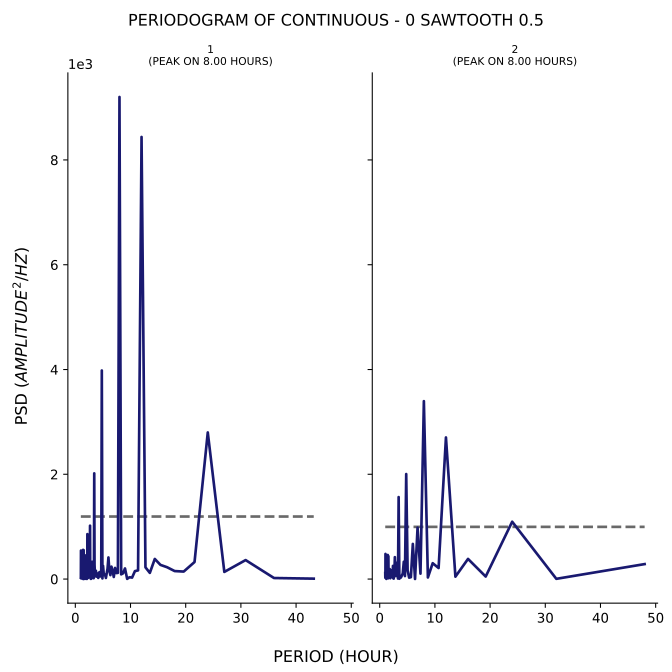

Data behind this chart, as committed beside it:
test, period, psd
1, 43.2, 8.184
1, 36.0, 20.13
1, 30.86, 362.6
1, 27.0, 136.7
1, 24.0, 2799
1, 21.6, 325.4
1, 19.64, 143.3
1, 18.0, 152.9
1, 16.62, 226.7
1, 15.43, 270.7
1, 14.4, 384.1
1, 13.5, 118.3
1, 12.71, 224.5
1, 12.0, 8439
1, 11.37, 166.2
1, 10.8, 151.5
1, 10.29, 28.33
1, 9.818, 34.87
1, 9.391, 4.241
1, 9.0, 202.8
1, 8.64, 108.8
1, 8.308, 90.36
1, 8.0, 9202
1, 7.714, 119
1, 7.448, 114.8
1, 7.2, 212.5
1, 6.968, 40.19
1, 6.75, 160.1
1, 6.545, 237.2
1, 6.353, 75.65
1, 6.171, 157.6
1, 6.0, 412.6
1, 5.838, 200.1
1, 5.684, 107.5
1, 5.538, 21.46
1, 5.4, 88.36
1, 5.268, 74.14
1, 5.143, 106.8
1, 5.023, 252.1
1, 4.909, 12.48
1, 4.8, 3981
1, 4.696, 56.76
1, 4.596, 57.63
1, 4.5, 49.04
1, 4.408, 133.9
1, 4.32, 120.2
1, 4.235, 120.9
1, 4.154, 22.48
1, 4.075, 60.7
1, 4.0, 95.83
1, 3.927, 91.67
1, 3.857, 48.87
1, 3.789, 46.86
1, 3.724, 159
1, 3.661, 111
1, 3.6, 140.2
1, 3.541, 120
1, 3.484, 273.4
1, 3.429, 2018
1, 3.375, 191.2
... 247 more rows
